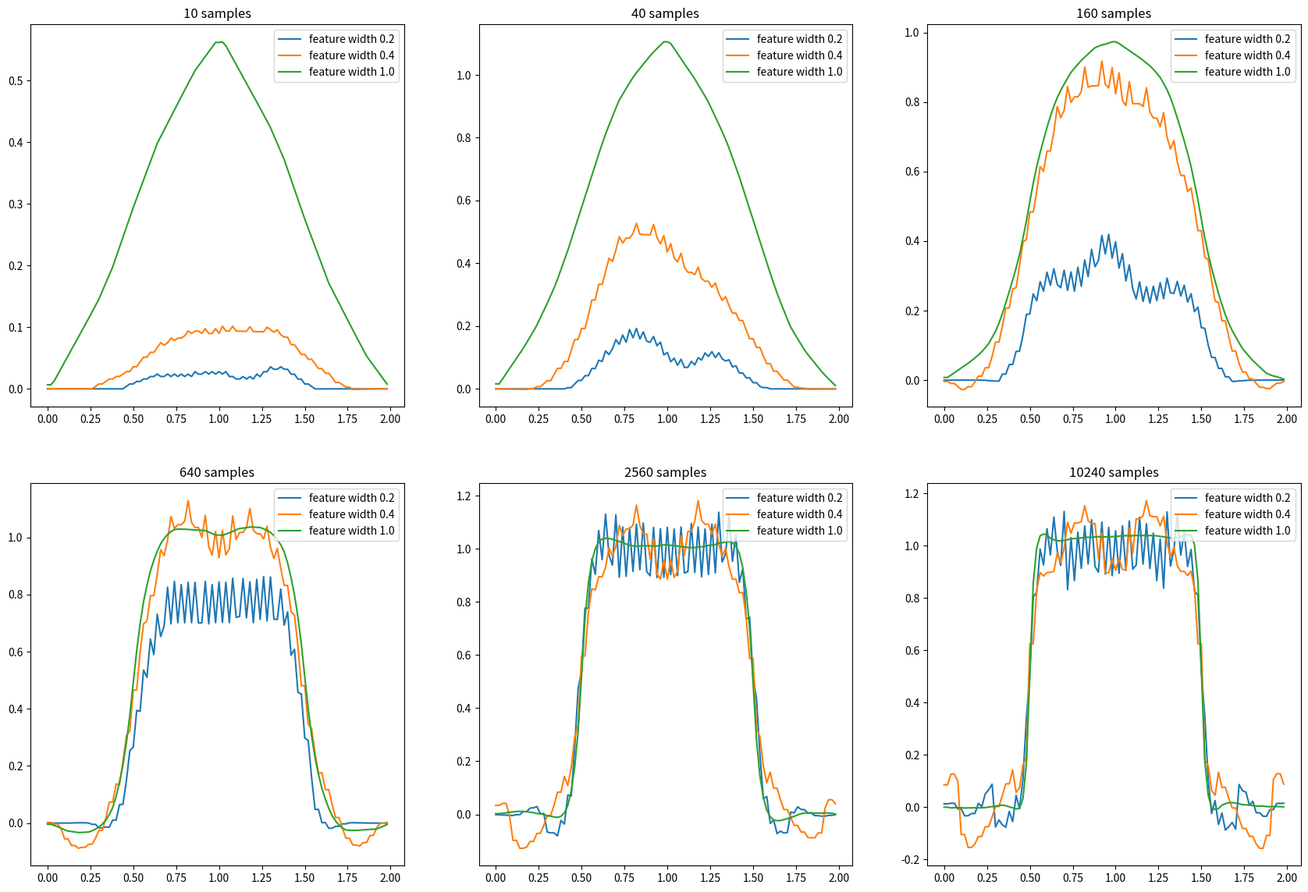

Python code for this plot:
import numpy as np
import matplotlib.pyplot as plt


class Interval:
    '''
    One-dimensional receptive fields are overlapping intervals rather than circles
    '''

    def __init__(self, left_end_pt, right_end_pt):
        self.left_end_pt = left_end_pt
        self.right_end_pt = right_end_pt


    def contains(self, x):
        '''
        Whether @x is inside the interval

        Params
        ------
        x: float
        '''
        return self.left_end_pt <= x <= self.right_end_pt


    def get_length(self):
        '''
        Get the length of the interval
        '''
        return self.right_end_pt - self.left_end_pt


class ValueFunction:

    def __init__(self, n_features, feature_width, interval):
        self.w = np.zeros(n_features)
        self.n_features = n_features
        self.feature_width = feature_width
        self.features = self._get_features(interval)


    def _get_features(self, interval):
        '''
        Divide the interval into @self.n_features intervals (each interval corresponds to a feature)
        such that each interval has length of @self.feature_width

        Params
        ------
        interval: Interval
        '''
        features = []
        step = (interval.get_length() - self.feature_width) / (self.n_features - 1)
        sub_interval_left_end_pt = interval.left_end_pt

        for _ in range(n_features - 1):
            sub_interval = Interval(sub_interval_left_end_pt, sub_interval_left_end_pt + self.feature_width)
            features.append(sub_interval)
            sub_interval_left_end_pt += step
        features.append(Interval(sub_interval_left_end_pt, interval.right_end_pt))

        return features


    def get_feature_vector(self, x):
        '''
        Get the feature vector corresponding to @x:
        a feature containing @x gives value of 1, and 0 otherwise 

        Params
        ------
        x: float
        '''
        feature_vector = np.zeros(self.n_features)

        for i in range(self.n_features):
            if self.features[i].contains(x):
                feature_vector[i] = 1

        return feature_vector


    def get_grad(self, x):
        '''
        Compute the gradient w.r.t @self.w at @x:
        since value function is approximated by a linear function,
        its gradient w.r.t weight @self.w is equal to the feature vector

        Params
        ------
        x: float
        '''
        feature_vector = self.get_feature_vector(x)
        grad = feature_vector

        return grad


    def get_value(self, x):
        '''
        Get the value function at @x

        Params
        ------
        x: float
        '''
        feature_vector = self.get_feature_vector(x)
        value_function = np.dot(self.w, feature_vector)

        return value_function


def square_wave(interval, x):
    '''
    Square wave function, which return 1 if @x is inside
    the @interval and 0 otherwise

    Params
    ------
    interval: Interval
    x: float
    '''
    if interval.contains(x):
        return 1
    return 0


def sample(n_samples, interval):
    '''
    Generate @n_samples points uniformly inside @interval

    Params
    ------
    n_sample: int
        number of samples
    interval: Interval
    '''
    samples = np.random.uniform(interval.left_end_pt, interval.right_end_pt, n_samples)
    return samples


if __name__ == '__main__':
    n_features = 50
    step_size = 0.2 / n_features
    feature_widths = [0.2, 0.4, 1]
    n_samples_list = [10, 40, 160, 640, 2560, 10240]
    domain = Interval(0, 2)
    interval = Interval(0.5, 1.5)

    plt.figure(figsize=(21, 14))
    axis_x = np.arange(domain.left_end_pt, domain.right_end_pt, 0.02)
    for index, n_samples in enumerate(n_samples_list):
        print(n_samples, 'samples')
        samples = sample(n_samples, domain)
        values = []
        for x in samples:
            values.append(square_wave(interval, x))

        value_functions = [ValueFunction(n_features, feature_width, domain) 
                            for feature_width in feature_widths]
        plt.subplot(2, 3, index + 1)
        plt.title('%d samples' % (n_samples))
        for value_function in value_functions:
            for x, value in zip(samples, values):
                value_function.w += step_size * (value - value_function.get_value(x)) \
                                    * value_function.get_grad(x)

            values_ = [value_function.get_value(x_) for x_ in axis_x]
            plt.plot(axis_x, values_, label='feature width %.01f' % (value_function.feature_width))
        plt.legend(loc='upper right')

    plt.savefig('./wave_function.png')
    plt.close()
